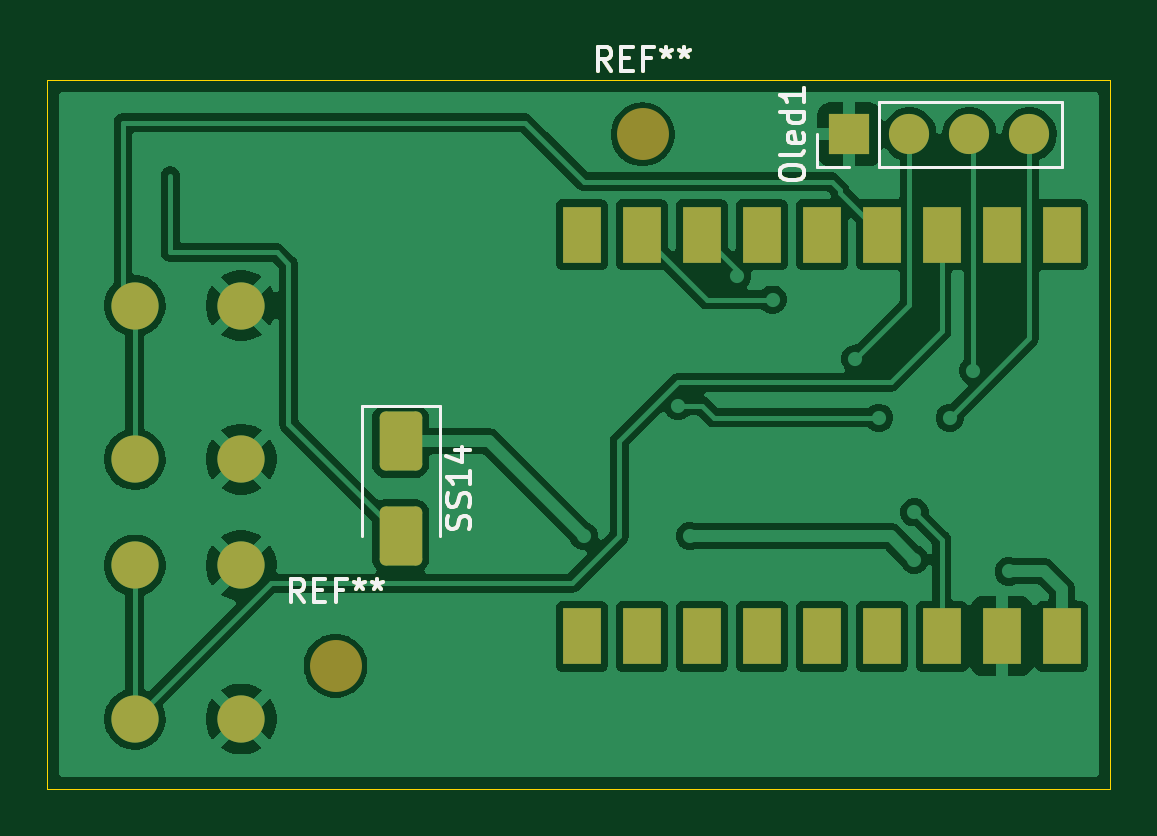
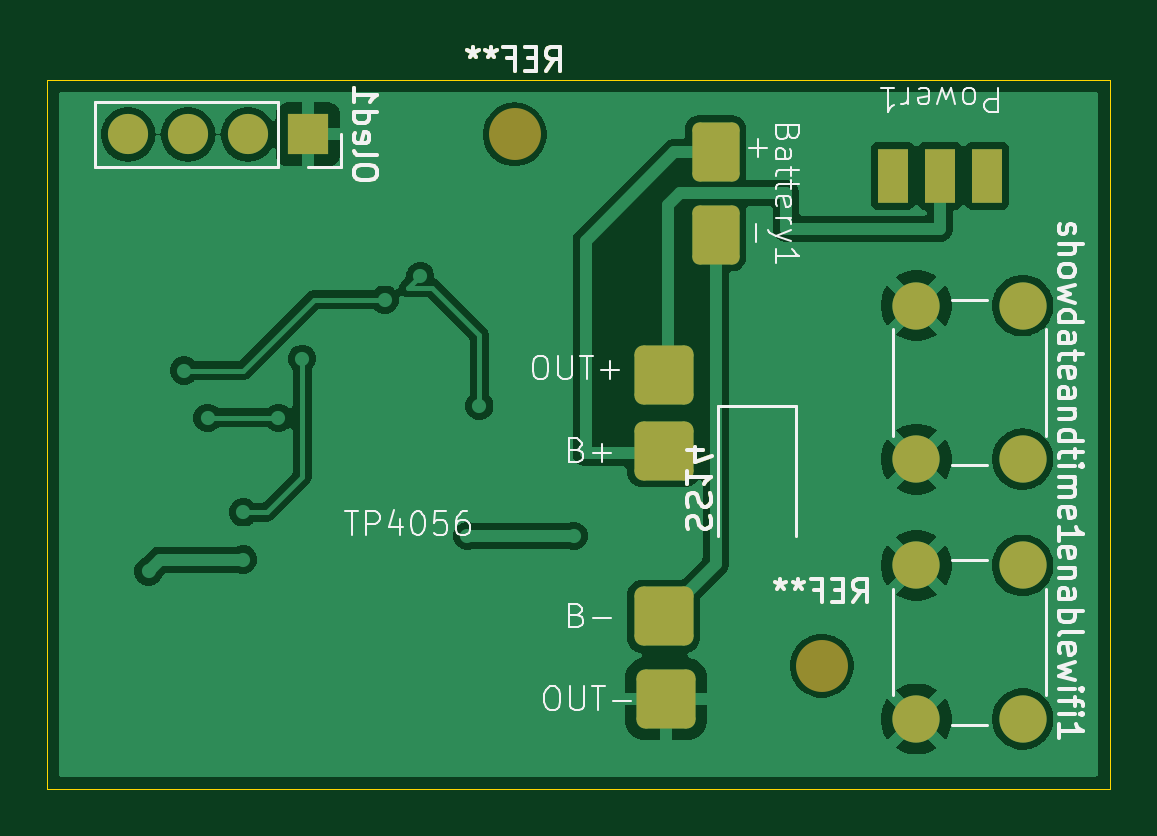
Circuit board: 9 layer files. Board 45.0 x 31.4 mm.
- bottom_copper: KicadforKeychain-B_Cu.gbr (64291 bytes)
- bottom_mask: KicadforKeychain-B_Mask.gbr (10462 bytes)
- paste: KicadforKeychain-B_Paste.gbr (9851 bytes)
- bottom_silk: KicadforKeychain-B_Silkscreen.gbr (37133 bytes)
- outline: KicadforKeychain-Edge_Cuts.gbr (8914 bytes)
- top_copper: KicadforKeychain-F_Cu.gbr (74084 bytes)
- top_mask: KicadforKeychain-F_Mask.gbr (10629 bytes)
- paste: KicadforKeychain-F_Paste.gbr (10013 bytes)
- top_silk: KicadforKeychain-F_Silkscreen.gbr (8755 bytes)

=== bottom_copper: KicadforKeychain-B_Cu.gbr (64291 bytes, source omitted) ===
=== bottom_mask: KicadforKeychain-B_Mask.gbr (10462 bytes, source omitted) ===
=== paste: KicadforKeychain-B_Paste.gbr (9851 bytes, source omitted) ===
=== bottom_silk: KicadforKeychain-B_Silkscreen.gbr (37133 bytes, source omitted) ===
=== outline: KicadforKeychain-Edge_Cuts.gbr (8914 bytes, source omitted) ===
=== top_copper: KicadforKeychain-F_Cu.gbr (74084 bytes, source omitted) ===
=== top_mask: KicadforKeychain-F_Mask.gbr (10629 bytes, source omitted) ===
=== paste: KicadforKeychain-F_Paste.gbr (10013 bytes, source omitted) ===
=== top_silk: KicadforKeychain-F_Silkscreen.gbr (8755 bytes, source omitted) ===
